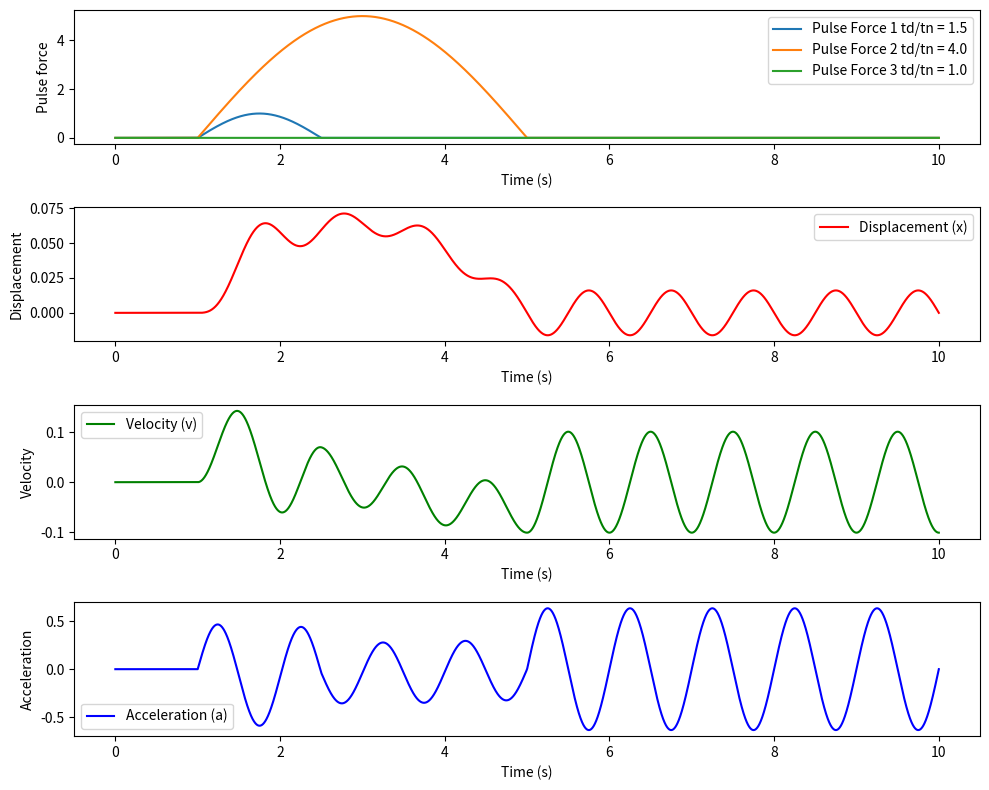

This figure's Python source:
import numpy as np
import math as math
import matplotlib.pyplot as plt
import matplotlib.colors as mcolors

class HalfSinePulseForce:
    def __init__(self, pulse_forces):
        self.__pulse_forces = pulse_forces

    def get_amplitude_at_time(self, t):
        total_force = 0.0
        for force_amplitude, start_time, end_time in self.__pulse_forces:
            if start_time <= t <= end_time:
                total_force += force_amplitude * np.sin(np.pi * (t - start_time) / (end_time - start_time))
        return total_force


def pulse_force_displ_response(force_ampl_p0,force_start_time,force_end_time,stiff_K,mass_M,time_val):
    
    omega_n = math.sqrt(stiff_K/mass_M) # Omega n - angular natrual frequency
    T_n =  (2 * math.pi) / omega_n # Natural period
    t_d = force_end_time - force_start_time # Force period

    if(time_val>=force_start_time):
        t_at = time_val - force_start_time
        if(time_val<force_end_time):
            if(abs((t_d/T_n) - 0.5) == 0.000001):
                k_fact = (force_ampl_p0 / (2*stiff_K))
                displ = k_fact *(math.sin(omega_n*t_at) - (omega_n * t_at*math.cos(omega_n*t_at)))
                velo = k_fact * (omega_n**2) * t_at * (math.sin(omega_n*t_at))
                accl = k_fact * (omega_n**2) * (math.sin(omega_n * t_at) + (omega_n * t_at * math.cos(omega_n * t_at)))
            else:
                const1 = math.pi / (omega_n * t_d)
                const2 = 1 - const1**2
                k_fact = (force_ampl_p0 / stiff_K) *(1/const2)
                displ = k_fact * (math.sin((math.pi/t_d)*t_at) - const1 * math.sin(omega_n * t_at))
                velo = k_fact * ((math.pi/t_d)*math.cos((math.pi/t_d)*t_at) - (const1 * omega_n )* math.cos(omega_n * t_at))
                accl = k_fact * ((-1)*((math.pi/t_d)**2)*math.sin((math.pi/t_d)*t_at) + (const1 * omega_n * omega_n)* math.sin(omega_n * t_at))
        elif(time_val>force_end_time):
            if(abs((t_d/T_n) - 0.5) == 0.000001):
                k_fact =  ((force_ampl_p0 * math.pi) / (2*stiff_K))
                displ = k_fact * math.cos((omega_n * t_at) - math.pi)
                velo = k_fact * omega_n * math.sin(omega_n * t_at)
                accl = k_fact * omega_n * omega_n * math.cos(omega_n * t_at)
            else:
                const1 = math.pi / (omega_n * t_d)
                const2 = ((const1**2) - 1)
                k_fact =  (force_ampl_p0 / stiff_K)* ((2*const1) / const2) * math.cos(omega_n*t_d * 0.5)
                displ = k_fact * math.sin(omega_n * (t_at - (t_d * 0.5))) 
                velo = k_fact * omega_n * math.cos(omega_n * (t_at - (t_d * 0.5))) 
                accl = (-1) * k_fact * omega_n * omega_n * math.sin(omega_n * (t_at - (t_d * 0.5))) 

    return displ,velo,accl



def simple_harmonic_motion(mass_M, stiff_K, inl_displ, inl_velo, time_range, pulse_force_list):
    # Find the angular frequency
    omega_n = math.sqrt(stiff_K/ mass_M)
    t_n = (2 * math.pi) / omega_n

    # Generate time values for the simulation
    time_values = np.linspace(time_range[0], time_range[1], 10000)

    # Initialize arrays for displacement, velocity, and acceleration
    total_pulse_forces = np.zeros_like(time_values)
    displacement = np.zeros_like(time_values)
    velocity = np.zeros_like(time_values)
    acceleration = np.zeros_like(time_values)

    # Get the total force amplitude_at_time function with various time values for the pulse force system
    pulse_force_system = HalfSinePulseForce(pulse_force_list)
    total_pulse_forces = [pulse_force_system.get_amplitude_at_time(t) for t in time_values]

    # Find the individual pulse forces
    individual_pulse_force = np.zeros((len(pulse_force_list), time_values.size))
    # Generate random colors for each curve
    colors = list(mcolors.TABLEAU_COLORS.values())  # Use predefined Tableau colors

    for i,p_force in enumerate(pulse_force_list):
        individual_pulse_force_system = HalfSinePulseForce([pulse_force_list[i]])
        individual_pulse_force[i,:] = [individual_pulse_force_system.get_amplitude_at_time(t) for t in time_values]

    # Loop through time steps and calculate response
    for i, time_step in enumerate(time_values):
        # Reponse due to initial condition        
        inl_cond_displ_resp = (inl_displ * math.cos(omega_n * time_values[i])) + ((inl_velo / omega_n) * math.sin(omega_n * time_values[i]))
        inl_cond_velo_resp = ((-1)*inl_displ*omega_n*math.sin(omega_n * time_values[i]))+(inl_velo  * math.cos(omega_n * time_values[i]))
        inl_cond_accl_resp = ((-1)*inl_displ*omega_n*omega_n*math.cos(omega_n * time_values[i]))-(inl_velo *omega_n * math.sin(omega_n * time_values[i]))

        # Response due to pulse force
        plse_displ_resp = 0
        plse_velo_resp = 0
        plse_accl_resp = 0

        # Loop through individual pulse force
        for p_force in pulse_force_list:
            p0 = p_force[0] # get the force amplitude
            ft_start = p_force[1] # force start  
            ft_end = p_force[2] # force end
            t_d = ft_end - ft_start # force period
            
            if(time_values[i]>ft_start and time_values[i]<=ft_end):
                const1 = (p0/stiff_K)*(1/(1-(t_n/(2*t_d))**2))
                t_at = time_values[i] - ft_start
                p_0,v_0,a_0 = pulse_force_displ_response(p0,ft_start,ft_end,stiff_K,mass_M,time_values[i])
                # Add to the response
                plse_displ_resp = plse_displ_resp + p_0
                plse_velo_resp = plse_velo_resp + v_0
                plse_accl_resp = plse_accl_resp + a_0
            elif(time_values[i]>ft_end):
                const2 = (p0/stiff_K)*(((t_n/t_d)*math.cos((math.pi*t_d)/t_n))/(((t_n/(2*t_d))**2)-1))
                t_at = time_values[i] - ft_start
                p_0,v_0,a_0 = pulse_force_displ_response(p0,ft_start,ft_end,stiff_K,mass_M,time_values[i])
                # Add to the response
                plse_displ_resp = plse_displ_resp + p_0
                plse_velo_resp = plse_velo_resp + v_0
                plse_accl_resp = plse_accl_resp + a_0
    
        # Calculate acceleration at the current time step
        displacement[i] = inl_cond_displ_resp + plse_displ_resp
        velocity[i] = inl_cond_velo_resp + plse_velo_resp
        acceleration[i] = inl_cond_accl_resp + plse_accl_resp

    # Calculate the responses using numerical method
    displacement_numrl = np.zeros_like(time_values)
    velocity_numrl = np.zeros_like(time_values)
    acceleration_numrl = np.zeros_like(time_values)

    



    # Plot the results
    plt.figure(figsize=(10, 8))
    # Plot pulse forces
    plt.subplot(4, 1, 1)
    for i,p_force in enumerate(pulse_force_list):
        td1 = p_force[2] - p_force[1]
        plt.plot(time_values, individual_pulse_force[i,:], label=f'Pulse Force {i+1} td/tn = {td1/t_n}', color=colors[i])
    plt.xlabel('Time (s)')
    plt.ylabel('Pulse force')
    plt.legend()

    # Plot displacement
    plt.subplot(4, 1, 2)
    plt.plot(time_values, displacement, color='red', label='Displacement (x)')
    plt.xlabel('Time (s)')
    plt.ylabel('Displacement')
    plt.legend()

    # Plot velocity
    plt.subplot(4, 1, 3)
    plt.plot(time_values, velocity, color='green', label='Velocity (v)')
    plt.xlabel('Time (s)')
    plt.ylabel('Velocity')
    plt.legend()

    # Plot acceleration
    plt.subplot(4, 1, 4)
    plt.plot(time_values, acceleration, color='blue', label='Acceleration (a)')
    plt.xlabel('Time (s)')
    plt.ylabel('Acceleration')
    plt.legend()

    plt.tight_layout()
    plt.show()

# Example usage:
mass_M = 2.0        # Mass M
stiff_K = 4.0 * 2.0 * (math.pi**2)  # Stiffness K
inl_displ = 0.0 # initial displacement
inl_velo = 0.0 # initial velocity

time_range = (0, 10)  # Time range for the simulation (start and end time)

# Create an array of pulse forces with each element as (force_amplitude, start_time, end_time)
pulse_force_list = [
    (1.0, 1.0, 2.5),
    (5.0, 1.0, 5.0),
    (0.0, 5.0, 6.0)
]

simple_harmonic_motion(mass_M, stiff_K, inl_displ, inl_velo, time_range, pulse_force_list)